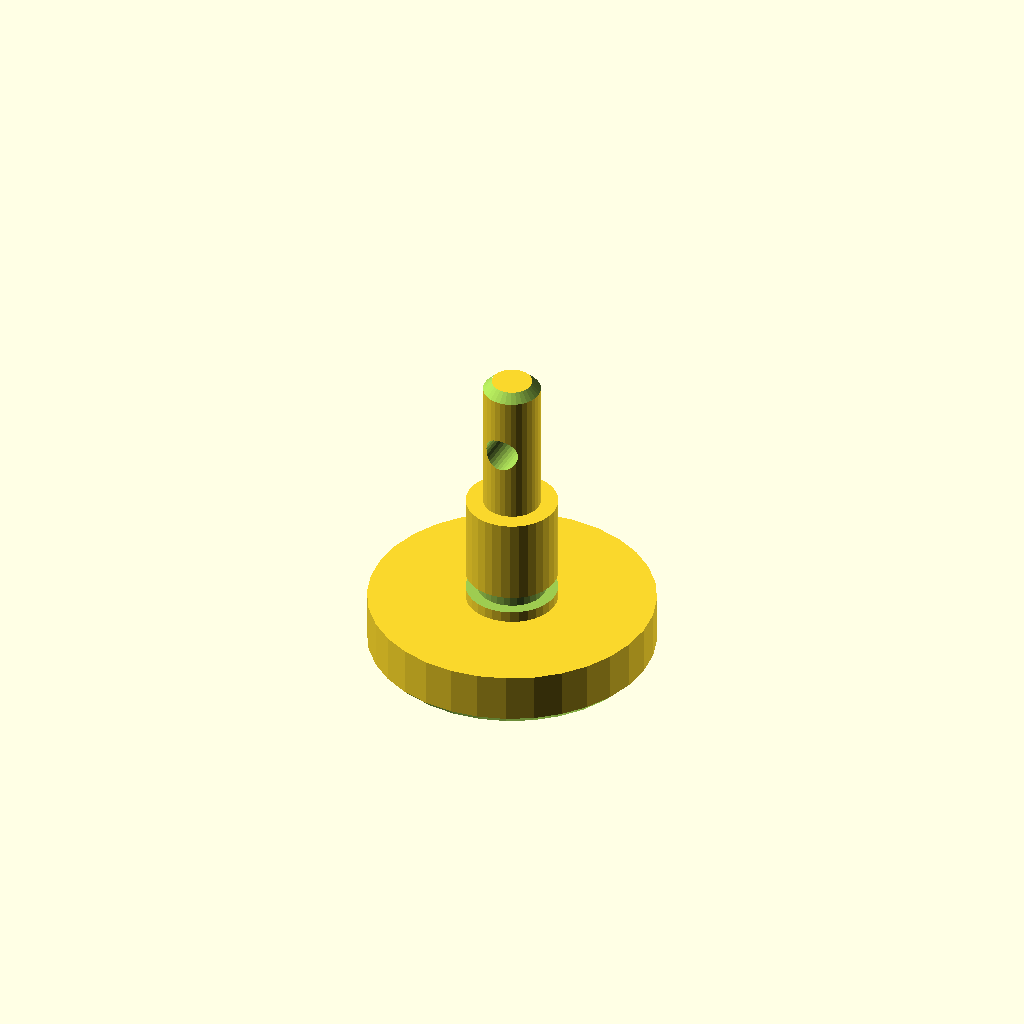
Cell 1: rendered with the file's own defaults.
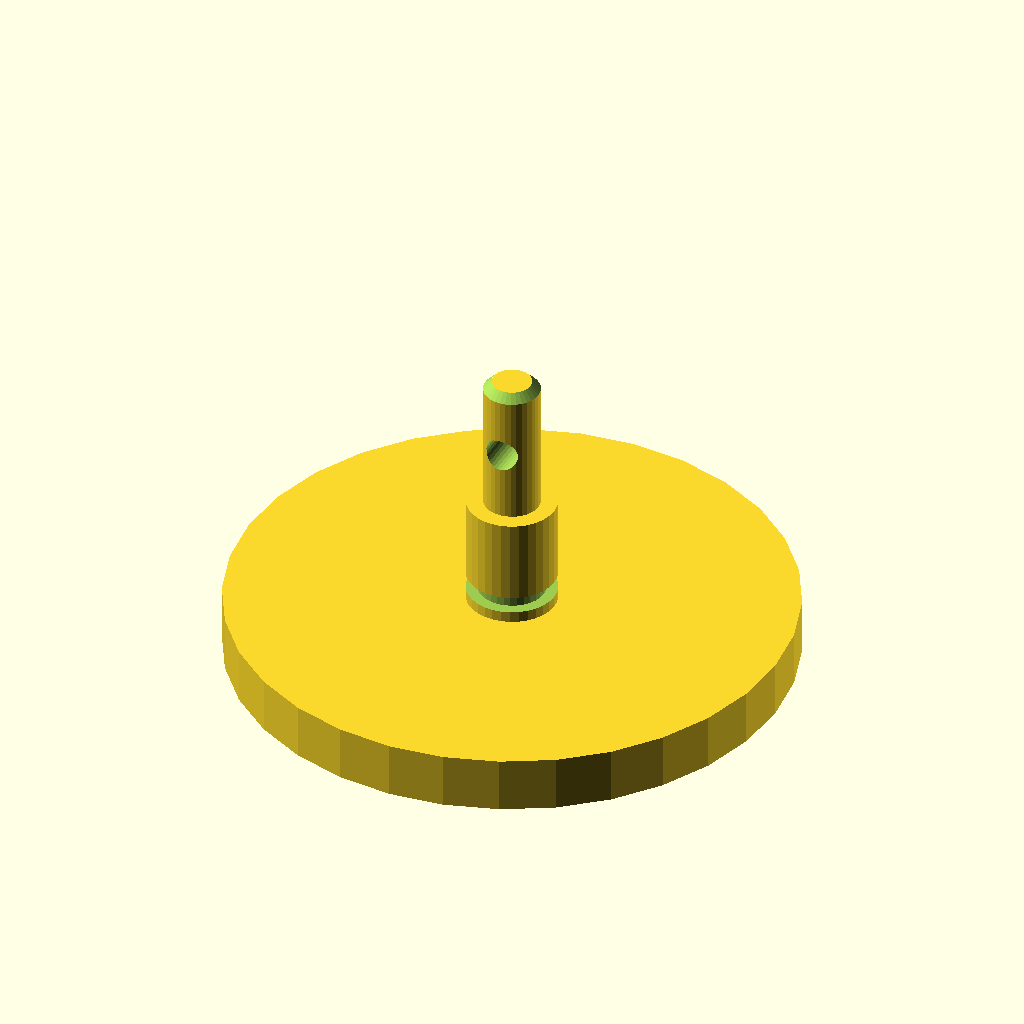
Cell 2: the same model with d1 = 100.
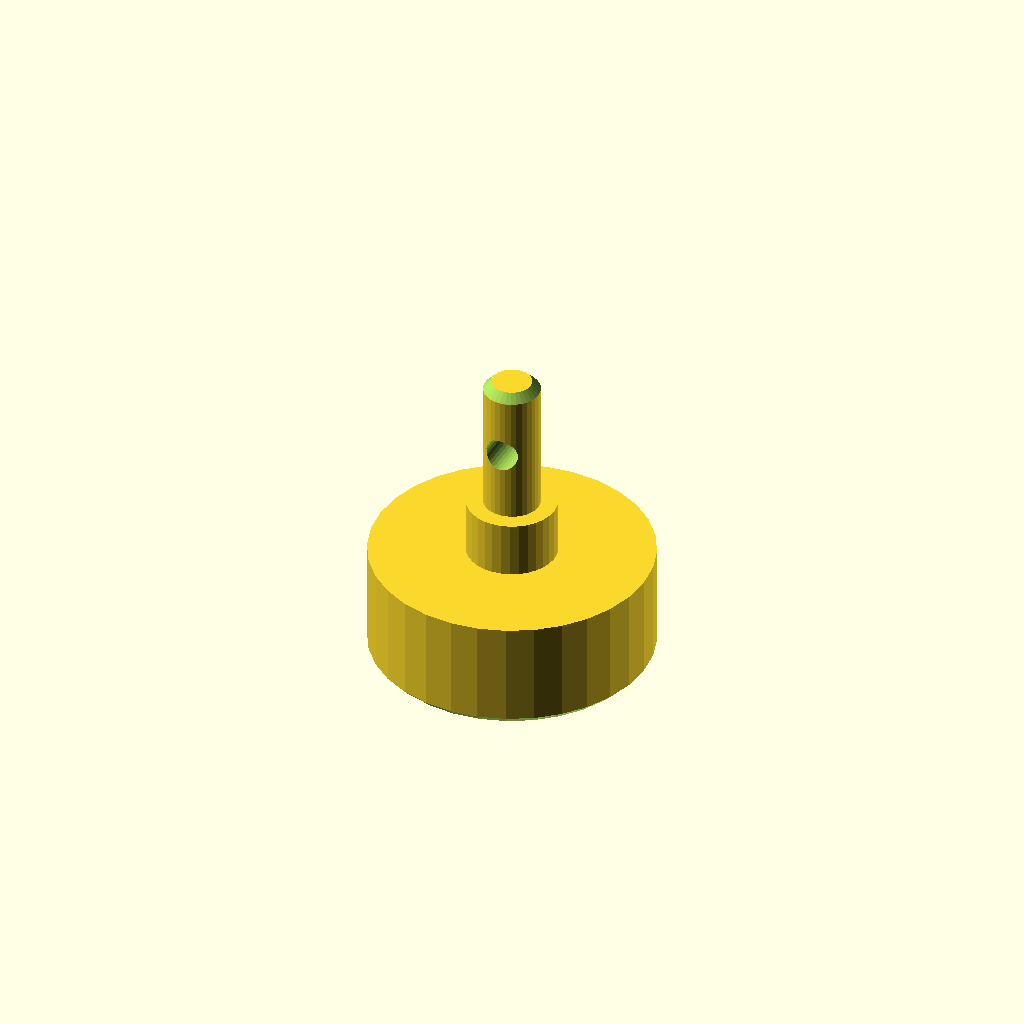
Cell 3: the same model with len1 = 20.
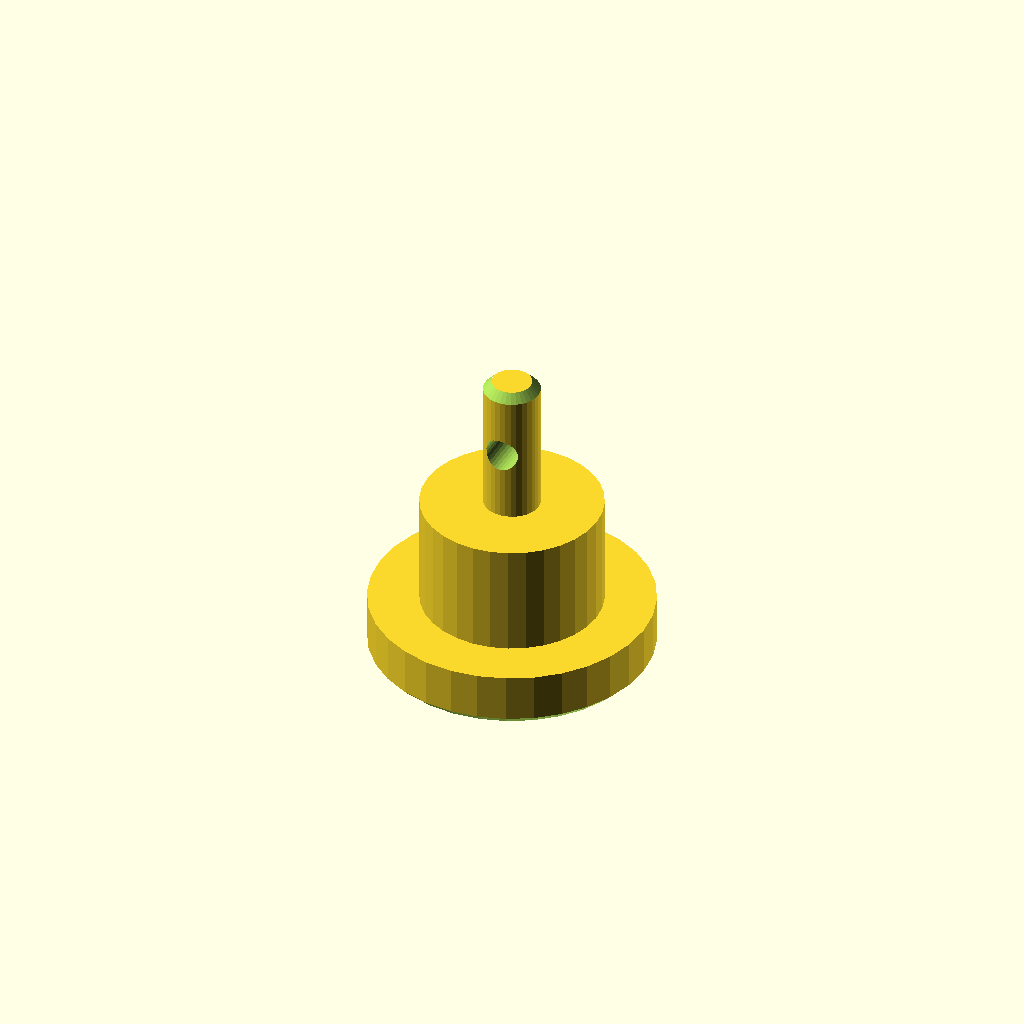
Cell 4: the same model with d2 = 32.
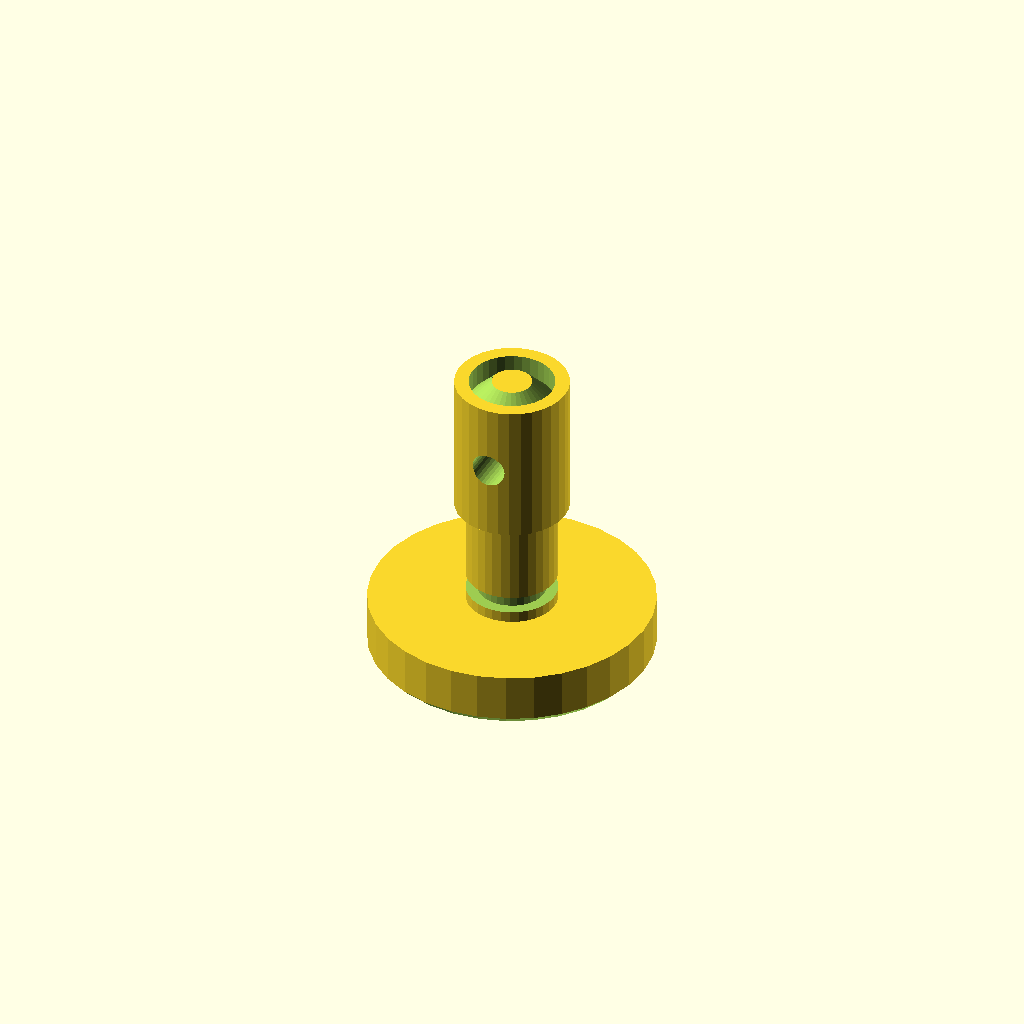
Cell 5: the same model with d3 = 20.
One fixed orthographic camera (rotation 55°, 0°, 25°; colour scheme Cornfield) for every cell.
OpenSCAD source file optional_data/data/gen2/shafts/part_0039.scad:
$fn = 32;

// ----------------------------------------------------------------------
// Stepped shaft: diameters 50, 16, 10 mm, 55 mm long
// ----------------------------------------------------------------------

// --- parameters (mm) ---
d1 = 50;                  // step 1 diameter
len1 = 10;                // step 1 length
d2 = 16;                  // step 2 diameter
len2 = 20;                // step 2 length
d3 = 10;                  // step 3 diameter
len3 = 25;                // step 3 length
total = 55;               // overall length
chamfer = 1.5;            // end chamfer
groove_r = 8;             // groove radius
groove_z = 12;            // groove position from the end
groove_w = 3;             // groove width
groove_d = 2;             // groove depth
cross_d = 6;              // cross pin hole
cross_z = 42.5;           // cross hole position

difference() {
  /* turned body: stacked cylinders, every step sunk into the bigger one */
  union() {
    cylinder(h = len1, d = d1);
    translate([0, 0, 9.6]) cylinder(h = 20.4, d = d2);
    translate([0, 0, 29.6]) cylinder(h = 25.4, d = d3);
  }
  /* bottom chamfer ring cut */
  rotate_extrude() translate([23.5, -2.5]) polygon([[0, 0], [4, 0], [4, 6.5], [0, 2.5]]);
  /* top chamfer ring cut */
  rotate_extrude() translate([3.5, 55]) polygon([[0, 0], [4, -4], [4, 2.5], [0, 2.5]]);
  /* circlip groove just behind the shoulder */
  rotate_extrude() translate([groove_r - groove_d, groove_z]) square([groove_d + 2.5, groove_w]);
  /* cross pin hole through the small step */
  translate([0, 0, cross_z]) rotate([90, 0, 0]) cylinder(h = d3 + 5, d = cross_d, center = true);
}
Customizer parameters (derived from the source; name, type, default, range or options):
d1: number, default 50
len1: number, default 10
d2: number, default 16
len2: number, default 20
d3: number, default 10
len3: number, default 25
total: number, default 55
chamfer: number, default 1.5
groove_r: number, default 8
groove_z: number, default 12
groove_w: number, default 3
groove_d: number, default 2
cross_d: number, default 6
cross_z: number, default 42.5
